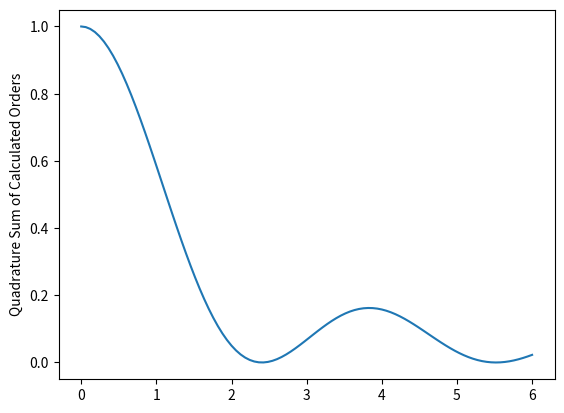

This figure's Python source:
import numpy as np 
import matplotlib.pyplot as plt
import scipy.constants as sc
import scipy.special as scp
'''
Bessel for EOM
'''
RF = np.linspace(0,6,100)#0.2
WHAT = 1
Beta = WHAT * RF
x = np.linspace(0,5,100)


j0,j1,j2,j3,j4,j5,j6,j7,j0a,j1a,j2a,j3a,j4a,j5a,j6a,j7a,j0a,j1a,j2a = scp.jv(0,Beta),scp.jv(1,Beta),scp.jv(2,Beta),scp.jv(3,Beta),scp.jv(4,Beta),scp.jv(5,Beta),scp.jv(6,Beta),scp.jv(7,Beta),scp.jv(8,Beta),scp.jv(9,Beta),scp.jv(10,Beta),scp.jv(11,Beta),scp.jv(12,Beta),scp.jv(13,Beta),scp.jv(14,Beta),scp.jv(15,Beta),scp.jv(16,Beta),scp.jv(17,Beta),scp.jv(18,Beta)
J0,J1,J2 = scp.jv(0,x), scp.jv(1,x), scp.jv(2,x)

#plt.plot(x,abs(J0))#, label=j0)
#plt.plot(x,abs(J1))#, label=j1)
#plt.plot(x,abs(J2))#, label=j2)
plt.plot(RF, j0**2)
plt.ylabel('Quadrature Sum of Calculated Orders')

EfromY = 1
E0,E1,E2 = EfromY*j0,EfromY*j1,EfromY*j2
'''
plt.axvline(x = RF, color = 'orange')
plt.axhline(y = j0,color= 'blue')
plt.axhline(y = j1,color= 'green')
plt.axhline(y = j2,color= 'red')
'''
#print(Beta, j0**2+j1**2+j2**2)
'''
STR = 'Beta = {}\n J0 = {}\n J1 = {}\n J2 = {}'.format(Beta,round(j0,2),round(j1,2),round(j2,2))
plt.text(3,0.8,STR)
strI = '\n I0 = {}\n I1 = {}\n I2 = {}\n SUM = {}'.format(round(E0,2)**2,round(E1,2)**2,round(E2,2)**2, j0**2+j1**2+j2**2)
plt.text(4,0.8,strI)
plt.show()
'''